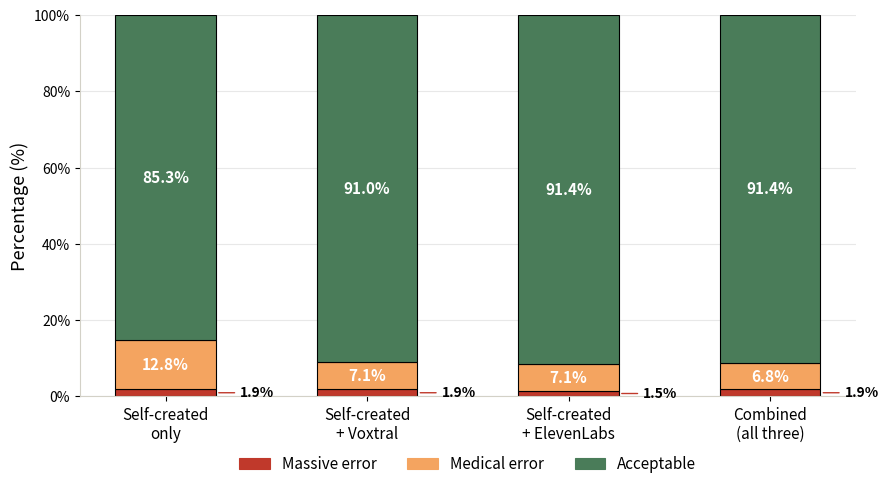

Python code for this plot:
"""
src/plot_rq3_clustering.py
==========================
Error Clustering Chart für RQ3 Parakeet Kombinationen.

Nutzung:
    python src/plot_rq3_clustering.py
"""

from pathlib import Path
import matplotlib.pyplot as plt
import matplotlib.patches as mpatches
import numpy as np

# ---------------------------------------------------------------------------
# ERROR CLUSTERING ERGEBNISSE
# ---------------------------------------------------------------------------

RESULTS = {
    "Self-created\nonly":         {"massive": 1.9, "medical": 12.8, "acceptable": 85.3},
    "Self-created\n+ Voxtral":    {"massive": 1.9, "medical":  7.1, "acceptable": 91.0},
    "Self-created\n+ ElevenLabs": {"massive": 1.5, "medical":  7.1, "acceptable": 91.4},
    "Combined\n(all three)":      {"massive": 1.9, "medical":  6.8, "acceptable": 91.4},
}

CATEGORIES = ["Massive error", "Medical error", "Acceptable"]
KEYS       = ["massive", "medical", "acceptable"]
COLORS     = ["#C0392B", "#F4A460", "#4A7C59"]

# ---------------------------------------------------------------------------
# Plot
# ---------------------------------------------------------------------------

def plot(out_path: Path):
    labels = list(RESULTS.keys())
    x = np.arange(len(labels))

    fig, ax = plt.subplots(figsize=(9, 5))
    fig.patch.set_facecolor("white")
    ax.set_facecolor("white")

    bottoms = np.zeros(len(labels))

    for cat, key, color in zip(CATEGORIES, KEYS, COLORS):
        vals = np.array([RESULTS[l][key] for l in labels])
        bars = ax.bar(
            x, vals,
            bottom=bottoms,
            width=0.5,
            color=color,
            edgecolor="black",
            linewidth=0.8,
            label=cat,
            zorder=2,
        )
        for bar, val in zip(bars, vals):
            h = bar.get_height()
            if h >= 4:
                ax.text(
                    bar.get_x() + bar.get_width() / 2,
                    bar.get_y() + h / 2,
                    f"{val:.1f}%",
                    ha="center", va="center",
                    color="white", fontsize=11, fontweight="bold"
                )
            elif h > 0:
                mid_y = bar.get_y() + h / 2
                x_pos = bar.get_x() + bar.get_width() / 2 + 0.27
                ax.annotate(
                    f"{val:.1f}%",
                    xy=(bar.get_x() + bar.get_width() / 2 + 0.25, mid_y),
                    xytext=(x_pos + 0.1, mid_y),
                    fontsize=10, fontweight="bold",
                    color="black", va="center",
                    arrowprops=dict(arrowstyle="-", color=color, lw=1.0),
                )
        bottoms += vals

    ax.set_xticks(x)
    ax.set_xticklabels(labels, fontsize=11)
    ax.set_ylabel("Percentage (%)", fontsize=13)
    ax.tick_params(colors="black")
    ax.set_ylim(0, 100)
    ax.yaxis.set_major_formatter(plt.FuncFormatter(lambda v, _: f"{int(v)}%"))
    ax.spines[["top", "right"]].set_visible(False)
    ax.spines[["left", "bottom"]].set_color("#D3D1C7")
    ax.yaxis.grid(True, color="#e8e8e8", zorder=0)
    ax.set_axisbelow(True)

    patches = [mpatches.Patch(color=c, label=cat, edgecolor="black", linewidth=0.8)
               for cat, c in zip(CATEGORIES, COLORS)]
    ax.legend(
        handles=patches,
        loc="upper center",
        bbox_to_anchor=(0.5, -0.12),
        ncol=3,
        frameon=False,
        fontsize=11
    )

    plt.tight_layout()
    out_path.parent.mkdir(parents=True, exist_ok=True)
    plt.savefig(out_path, dpi=200, bbox_inches="tight", facecolor="white")
    plt.close()
    print(f"[OK] Grafik gespeichert: {out_path}")


if __name__ == "__main__":
    plot(Path("results/rq3_parakeet_clustering.png"))
